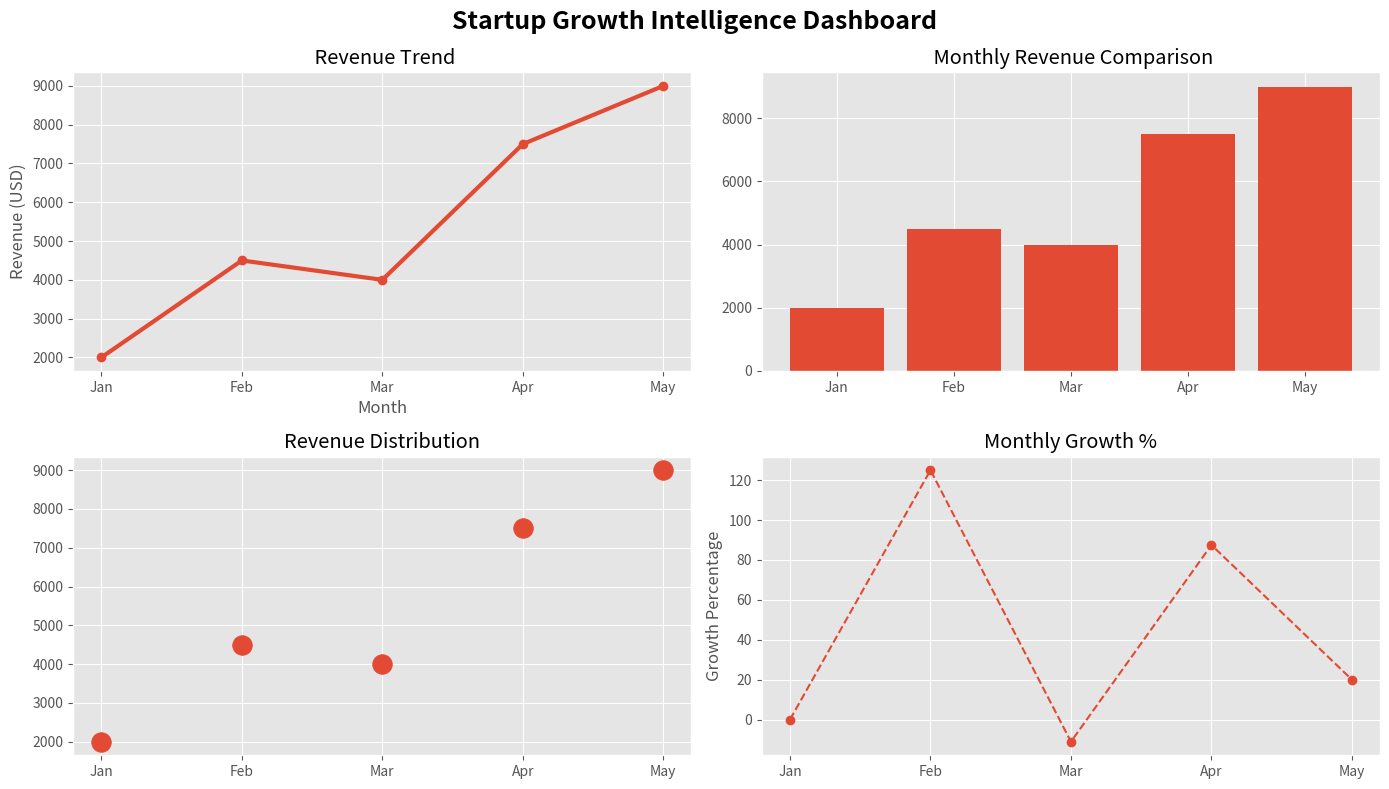

Write Python code to recreate this figure.
import matplotlib.pyplot as plt

# Data
months = ["Jan", "Feb", "Mar", "Apr", "May"]
revenue = [2000, 4500, 4000, 7500, 9000]

# Calculate growth %
growth = [0]
for i in range(1, len(revenue)):
    percent = ((revenue[i] - revenue[i-1]) / revenue[i-1]) * 100
    growth.append(round(percent, 1))

# Create Dashboard
plt.figure(figsize=(14, 8))
plt.style.use("ggplot")

#  Line Plot 
plt.subplot(2, 2, 1)
plt.plot(months, revenue, marker='o', linewidth=3)
plt.title(" Revenue Trend")
plt.xlabel("Month")
plt.ylabel("Revenue (USD)")

#  Bar Chart 
plt.subplot(2, 2, 2)
plt.bar(months, revenue)
plt.title(" Monthly Revenue Comparison")

#  Scatter Plot
plt.subplot(2, 2, 3)
plt.scatter(months, revenue, s=200)
plt.title("Revenue Distribution")

#  Growth % Plot 
plt.subplot(2, 2, 4)
plt.plot(months, growth, marker='o', linestyle='--')
plt.title("Monthly Growth %")
plt.ylabel("Growth Percentage")

plt.suptitle("Startup Growth Intelligence Dashboard", fontsize=18, fontweight='bold')
plt.tight_layout()
plt.savefig("dashboard_output.png")
plt.show()
